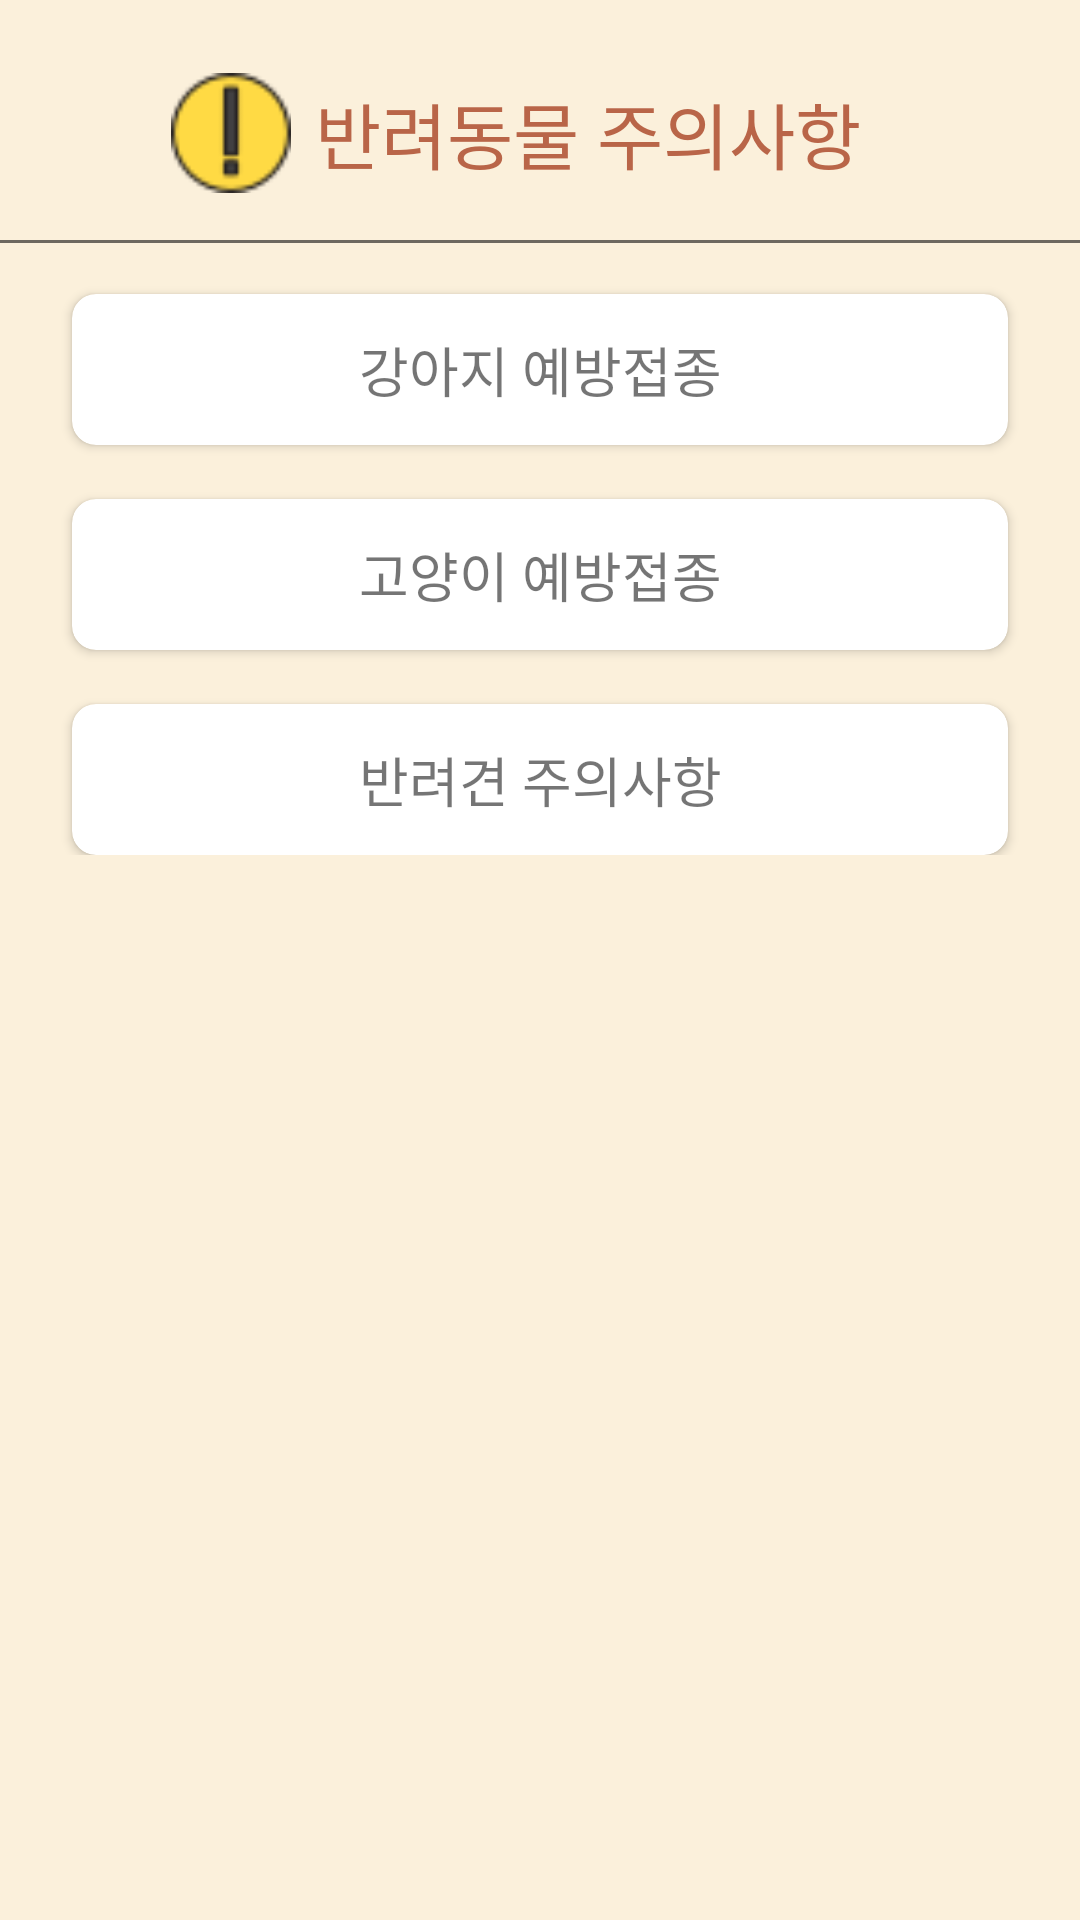

Write the Android layout XML for this screen, with the resource values it uses.
<!-- AndroidManifest.xml: application theme AppTheme -->
<!-- res/layout/fragment_care.xml -->
<?xml version="1.0" encoding="utf-8"?>
<androidx.constraintlayout.widget.ConstraintLayout
    xmlns:android="http://schemas.android.com/apk/res/android"
    xmlns:tools="http://schemas.android.com/tools"
    xmlns:app="http://schemas.android.com/apk/res-auto"
    android:background="#20FFAA00"
    android:layout_width="match_parent"
    android:layout_height="match_parent"
    tools:context=".CareFragment">

    <androidx.constraintlayout.widget.ConstraintLayout
        android:id="@+id/constraintLayout"
        app:layout_constraintTop_toTopOf="parent"
        android:layout_width="match_parent"
        android:layout_height="80dp" >

        <ImageView
            android:layout_width="40dp"
            android:layout_height="40dp"
            app:layout_constraintRight_toLeftOf="@+id/textView"
            app:layout_constraintTop_toTopOf="@id/textView"
            app:layout_constraintBottom_toBottomOf="@id/textView"
            android:src="@drawable/care" />

        <TextView
            android:id="@+id/textView"
            android:text="반려동물 주의사항"
            android:textColor="@color/mainColor"
            android:layout_marginTop="8dp"
            android:textSize="24sp"
            android:layout_width="wrap_content"
            android:layout_height="wrap_content"
            app:layout_constraintTop_toTopOf="parent"
            app:layout_constraintBottom_toBottomOf="parent"
            app:layout_constraintLeft_toLeftOf="parent"
            app:layout_constraintRight_toRightOf="parent"
            android:layout_marginLeft="24dp"
            android:paddingLeft="8dp"
            android:gravity="center_horizontal" />

    </androidx.constraintlayout.widget.ConstraintLayout>

    <TextView
        android:id="@+id/text"
        android:background="#90000000"
        android:layout_width="match_parent"
        android:layout_height="1dp"
        app:layout_constraintTop_toBottomOf="@+id/constraintLayout" />

    <ScrollView
        android:id="@id/scrollView"
        app:layout_constraintTop_toBottomOf="@id/constraintLayout"
        app:layout_constraintBottom_toBottomOf="parent"
        android:paddingBottom="12dp"
        android:layout_width="match_parent"
        android:layout_height="0dp">

        <androidx.constraintlayout.widget.ConstraintLayout
            app:layout_constraintTop_toBottomOf="@+id/text"
            android:layout_width="match_parent"
            android:layout_height="match_parent">

            <androidx.cardview.widget.CardView
                android:id="@+id/cardView"
                app:layout_constraintTop_toTopOf="parent"
                android:layout_marginTop="18dp"
                android:layout_marginHorizontal="24dp"
                app:cardCornerRadius="8dp"
                android:layout_width="match_parent"
                android:layout_height="wrap_content">

                <androidx.constraintlayout.widget.ConstraintLayout
                    android:layout_width="match_parent"
                    android:layout_height="wrap_content">

                    <TextView
                        android:id="@+id/textView2"
                        app:layout_constraintTop_toTopOf="parent"
                        android:gravity="center_horizontal"
                        android:textSize="18sp"
                        android:paddingVertical="12dp"
                        android:text="강아지 예방접종"
                        android:layout_width="match_parent"
                        android:layout_height="wrap_content" />

                    <TextView
                        android:id="@+id/card1text"
                        android:visibility="gone"
                        android:padding="2dp"
                        android:text="종합 7종 백신(DA2PPL)
            \n - 개 홍역(Canine Distemper)
            \n - 전염성 간염(Infectious Hepatitis)
            \n - 아데노바이러스성 기관지염(Adenovirus Bronchitis)
            \n - 파보바이러스성 장염(Pavovirus Enteritis)
            \n - 파라인플루엔자성 기관지염(Parainflluenza)
            \n - 그외 렙토스피라증(Leptospirosis) 등의 질병을 예방해주는 가장 중요한 예방접종이다.
            \n6~8주부터 시작해서 2~3주 간격으로 5회 이상 접종, 매년 1회 추가접종한다.
            \n\n코로나 장염 예방접종 : 생후 6~8주부터 2~3주 간격으로 3회 접종, 매년 1회 추가접종한다.
            \n켄넬코프 예방접종 : 생후 6~8주부터 2~3주 간격으로 3회 접종, 6개월마다 환절기 전 추가접종한다.
            \n광견병 예방접종 : 생후 3개월 이상 된 강아지에게 1회 접종한 후 6개월 후 재접종한다. 매년 추가접종을 해야 한다.
            \n\n예방접종 중에는 다른 약품을 복용시키는 것을 금해야합니다.
    백신과 약품이 서로 충돌하여 치명적인 결과를 초래할 수 있기 때문입니다.
    예방접종 중에 다른 약물을 복용시켜야 한다면 꼭 복용 전 수의사와 상담을 진행하기바랍니다."
                        app:layout_constraintTop_toBottomOf="@+id/textView2"
                        android:layout_width="match_parent"
                        android:layout_height="wrap_content" />

                </androidx.constraintlayout.widget.ConstraintLayout>

            </androidx.cardview.widget.CardView>

            <androidx.cardview.widget.CardView
                android:id="@+id/cardView2"
                app:layout_constraintTop_toBottomOf="@+id/cardView"
                android:layout_marginTop="18dp"
                android:layout_marginHorizontal="24dp"
                app:cardCornerRadius="8dp"
                android:layout_width="match_parent"
                android:layout_height="wrap_content">

                <androidx.constraintlayout.widget.ConstraintLayout
                    android:layout_width="match_parent"
                    android:layout_height="wrap_content">

                    <TextView
                        android:id="@+id/textView4"
                        android:text="고양이 예방접종"
                        android:gravity="center_horizontal"
                        android:paddingVertical="12dp"
                        android:textSize="18sp"
                        android:layout_width="match_parent"
                        android:layout_height="wrap_content"
                        app:layout_constraintTop_toTopOf="parent"/>

                    <TextView
                        android:id="@+id/card2text"
                        android:visibility="gone"
                        android:padding="2dp"
                        android:text="고양이의 예방접종은 종합 백신이라고 해서 4종까지 있습니다.
                    \n여기에 백혈병까지 추가하면 5종입니다.
                    \n보통 종합백신에서는 고양이 범백혈구감소증, 고양이 바이러스성 비기관염, 고양이 칼리시바이러스 감염증 등을 예방합니다. 이 외에도 4종에서 허피스 바이러스, 칼리시 바이러스, 파보 바이러스, 클라미디아 바이러스를 예방하며 5종에서는 고양이 백혈병을 예방합니다.
            \n\n8~9주  1차 종합백신 (3, 4종)
            \n12주    2차 종합백신 (3, 4종), 1차 백혈병
            \n15주    3차 종합백신 (3, 4종), 2차 백혈병, 1차 광견병
            \n17주    1차 복막염
            \n19주    2차 복막염"
                        app:layout_constraintTop_toBottomOf="@+id/textView4"
                        android:layout_width="match_parent"
                        android:layout_height="wrap_content" />

                </androidx.constraintlayout.widget.ConstraintLayout>

            </androidx.cardview.widget.CardView>

            <androidx.cardview.widget.CardView
                android:id="@+id/cardView3"
                app:layout_constraintTop_toBottomOf="@+id/cardView2"
                android:layout_marginTop="18dp"
                android:layout_marginHorizontal="24dp"
                app:cardCornerRadius="8dp"
                android:layout_width="match_parent"
                android:layout_height="wrap_content">

                <androidx.constraintlayout.widget.ConstraintLayout
                    android:layout_width="match_parent"
                    android:layout_height="wrap_content">

                    <TextView
                        android:id="@+id/textView5"
                        android:text="반려견 주의사항"
                        android:gravity="center_horizontal"
                        android:paddingVertical="12dp"
                        android:textSize="18sp"
                        android:layout_width="match_parent"
                        android:layout_height="wrap_content"
                        app:layout_constraintTop_toTopOf="parent"/>

                    <TextView
                        android:id="@+id/card3text"
                        android:visibility="gone"
                        android:padding="2dp"
                        android:text="반려견에 목줄을 안했다면, 동물복지법에 따른 안전조치 위반으로 50만원 이해의 과태료 부과
                     \n1차 20만원 / 2차 30만원 / 3차 50만원
                     \n\n본인이 기르는 개가 맹견으로  포함된다면, 목줄 + 입마개 착용까지 필수. 미 착용시 안전조치 위반으로 50만원 이하의 과대료가 부과(도사견, 아메리칸 핏불 테리어, 아메리칸 스태퍼드셔 테리어, 스태퍼트셔 불 테리어, 로트와일러와 그 잡종의 개).
                     \n반려동물과 외출하는 동안 인식표를 하지 않았다면 20만원 이하의 과태료 부과
                     \n1차 5만원 / 2차 10만원 / 3차 20만원
                     \n인식표에 들어가야 할 정보 : 소유자의 성명, 소유자의 전화번호, 동물등록번호.
                     \n\n본인이 기르던 반려동물을 버리는 사람들한테는 300만원 이하의 과태료 부과
                     \n1차 100만원, 2차 200만원, 3차 300만원
                     \n\n본인이 기르는 반려견을 시 · 구청에 등록하지 않았다면 60만원 이하의 과태료 부과
                     \n1차 20만원 / 2차 40만원 / 3차 60만원
                     \n\n동물등록제
                     \n3개월 이상의 반려견은 반드시 등록. 방법 : 내장칩, 외장칩, 인식표 중 선택. 동물을 잃어버렸을 때, 가장 빨리 찾을 수 있는 방법
                     \n반려견 등록하는 방법 : 내장칩으로 등록할 경우 동물병원에서 가능. 외장칩 또는 인식표로 할 경우 시 · 구청에 방문해서 등록"
                        app:layout_constraintTop_toBottomOf="@+id/textView5"
                        android:layout_width="match_parent"
                        android:layout_height="wrap_content" />

                </androidx.constraintlayout.widget.ConstraintLayout>

            </androidx.cardview.widget.CardView>

        </androidx.constraintlayout.widget.ConstraintLayout>

    </ScrollView>



</androidx.constraintlayout.widget.ConstraintLayout>
<!-- resources referenced by this layout -->
<resources>
  <color name="mainColor">#B96548</color>
  <!-- drawable care: png bitmap (drawable, 1271 bytes) -->
  <style name="AppTheme" parent="Theme.AppCompat.Light.NoActionBar">
          
          <item name="colorPrimary">@color/colorPrimary</item>
          <item name="colorPrimaryDark">@color/colorPrimaryDark</item>
          <item name="colorAccent">@color/colorAccent</item>
      </style>
  <color name="colorPrimary">#008577</color>
  <color name="colorPrimaryDark">#00574B</color>
  <color name="colorAccent">#D81B60</color>
</resources>
